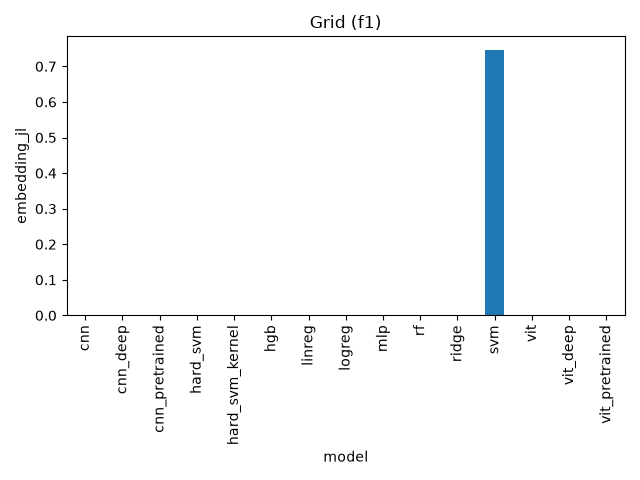

Data behind this chart, as committed beside it:
model, embedding_jl, embedding_pca, pixels, pixels_hq, pixels_pretrained, svm, svm_jl
cnn, , , 0.7313, , , , 
cnn_deep, , , , 0.7652, , , 
cnn_pretrained, , , , , 0.7633, , 
hard_svm, , 0.7741, , , , 0.6784, 
hard_svm_kernel, , 0.6471, , , , 0.6181, 
hgb, , 0.7788, , , , 0.6941, 
linreg, , 0.7681, , , , 0.6776, 
logreg, , 0.7725, , , , 0.6802, 
mlp, , 0.7978, , , , 0.7098, 
rf, , 0.7238, , , , 0.6633, 
ridge, , 0.7681, , , , 0.6776, 
svm, 0.7471, 0.8177, , , , 0.7253, 0.7138
vit, , , 0.7288, , , , 
vit_deep, , , , 0.738, , , 
vit_pretrained, , , , , 0.8443, , 
